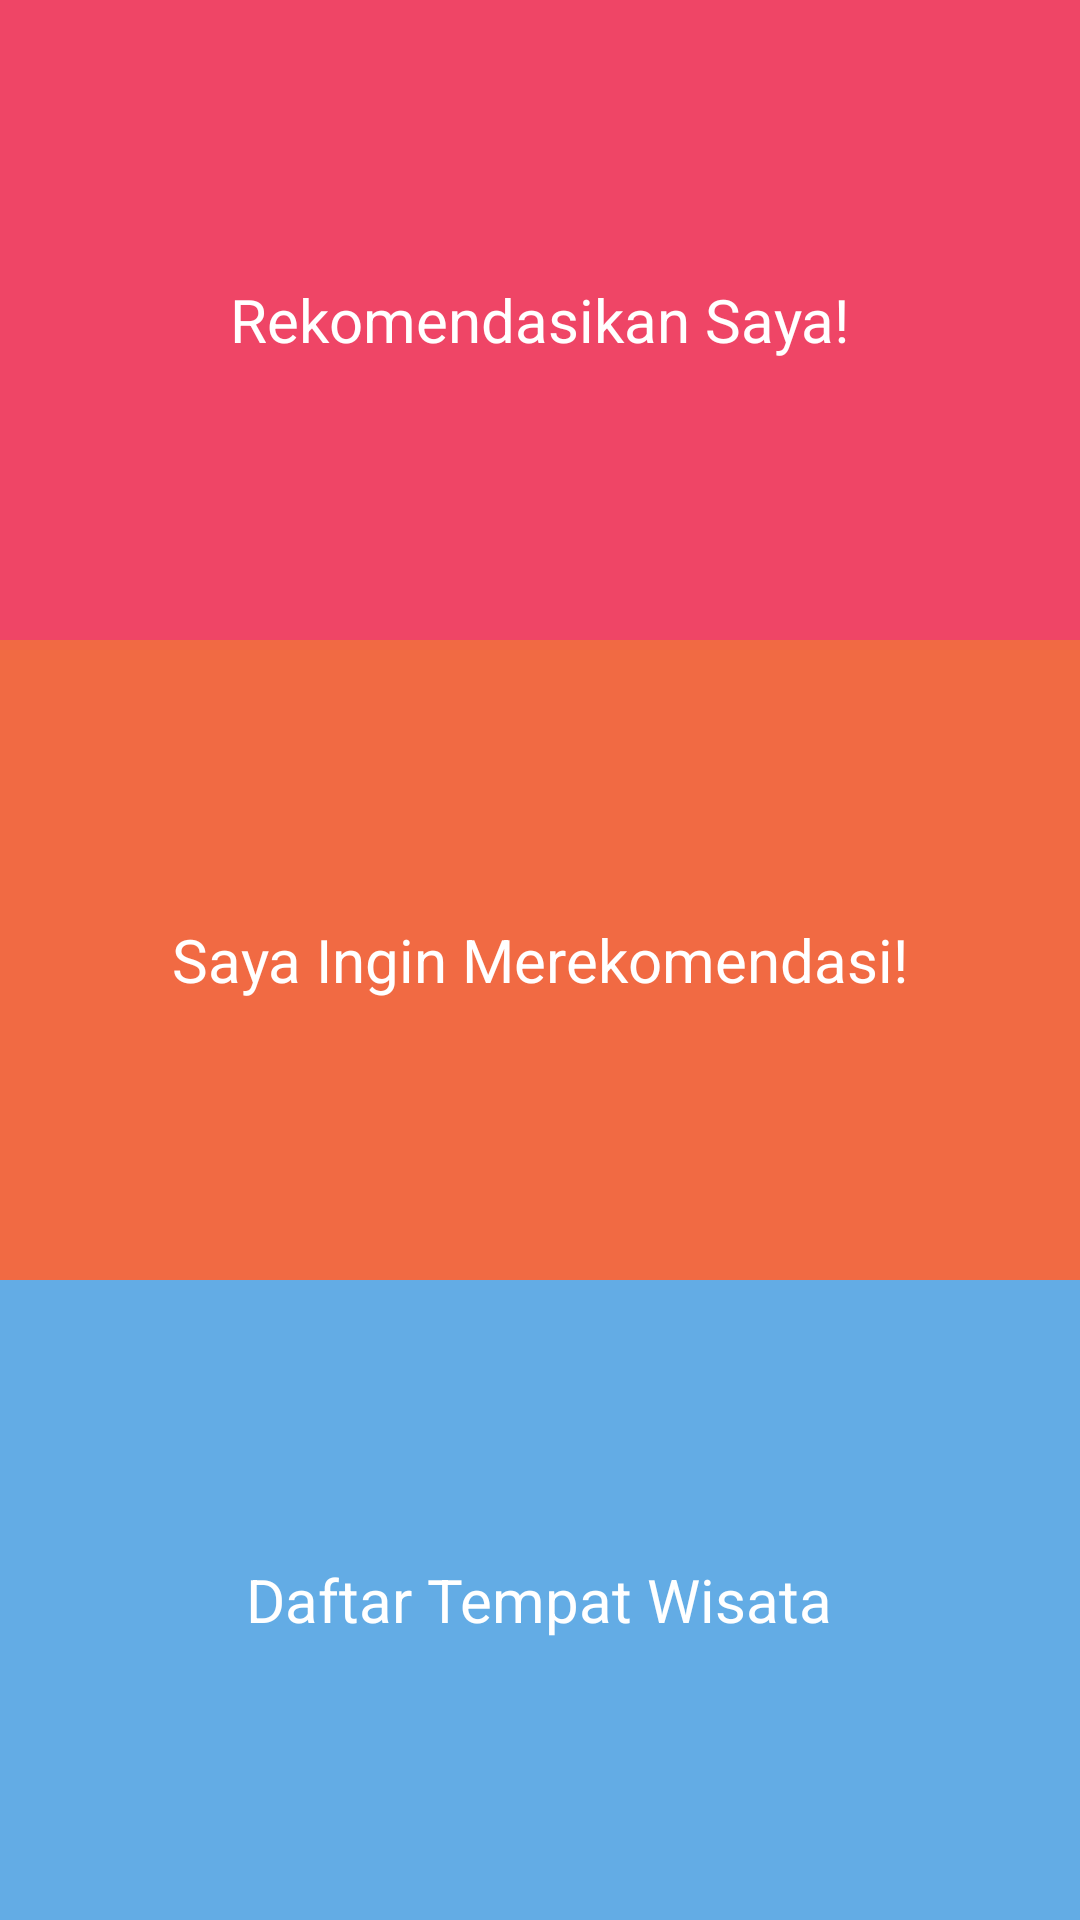

Write the Android layout XML for this screen, with the resource values it uses.
<!-- AndroidManifest.xml: application theme AppTheme -->
<!-- res/layout/fragment_main.xml -->
<LinearLayout xmlns:android="http://schemas.android.com/apk/res/android"
    xmlns:tools="http://schemas.android.com/tools"
    android:layout_width="match_parent"
    android:layout_height="match_parent"
    android:orientation="vertical"
    tools:context="bleizing.pariwisata.fragments.MainFragment">

    <LinearLayout
        android:id="@+id/lin_mau_kemana"
        android:layout_width="match_parent"
        android:layout_height="0dp"
        android:layout_weight="1"
        android:gravity="center"
        android:background="@color/bg_screen1">

        <TextView
            android:layout_width="wrap_content"
            android:layout_height="wrap_content"
            android:text="@string/mau_kemana_ya"
            android:textSize="20sp"
            android:textColor="@color/white"/>

    </LinearLayout>

    <LinearLayout
        android:id="@+id/lin_kriteria"
        android:layout_width="match_parent"
        android:layout_height="0dp"
        android:layout_weight="1"
        android:gravity="center"
        android:background="@color/bg_screen2">

        <TextView
            android:layout_width="wrap_content"
            android:layout_height="wrap_content"
            android:text="@string/masukkan_kriteria"
            android:textSize="20sp"
            android:textColor="@color/white"/>

    </LinearLayout>

    <LinearLayout
        android:id="@+id/lin_list_wisata"
        android:layout_width="match_parent"
        android:layout_height="0dp"
        android:layout_weight="1"
        android:gravity="center"
        android:background="@color/bg_screen3">

        <TextView
            android:layout_width="wrap_content"
            android:layout_height="wrap_content"
            android:text="@string/list_wisata"
            android:textSize="20sp"
            android:textColor="@color/white"/>

    </LinearLayout>

</LinearLayout>
<!-- resources referenced by this layout -->
<resources>
  <color name="bg_screen1">#EF4566</color>
  <color name="bg_screen2">#F16A43</color>
  <color name="bg_screen3">#63ACE5</color>
  <color name="white">#FFFFFF</color>
  <string name="list_wisata">Daftar Tempat Wisata</string>
  <string name="masukkan_kriteria">Saya Ingin Merekomendasi!</string>
  <string name="mau_kemana_ya">Rekomendasikan Saya!</string>
  <style name="AppTheme" parent="Theme.AppCompat.Light.DarkActionBar">
          
          <item name="colorPrimary">@color/colorPrimary</item>
          <item name="colorPrimaryDark">@color/colorPrimaryDark</item>
          <item name="colorAccent">@color/colorAccent</item>
          <item name="windowActionBar">false</item>
          <item name="windowNoTitle">true</item>
      </style>
  <color name="colorPrimary">#3F51B5</color>
  <color name="colorPrimaryDark">#303F9F</color>
  <color name="colorAccent">#FF4081</color>
</resources>
